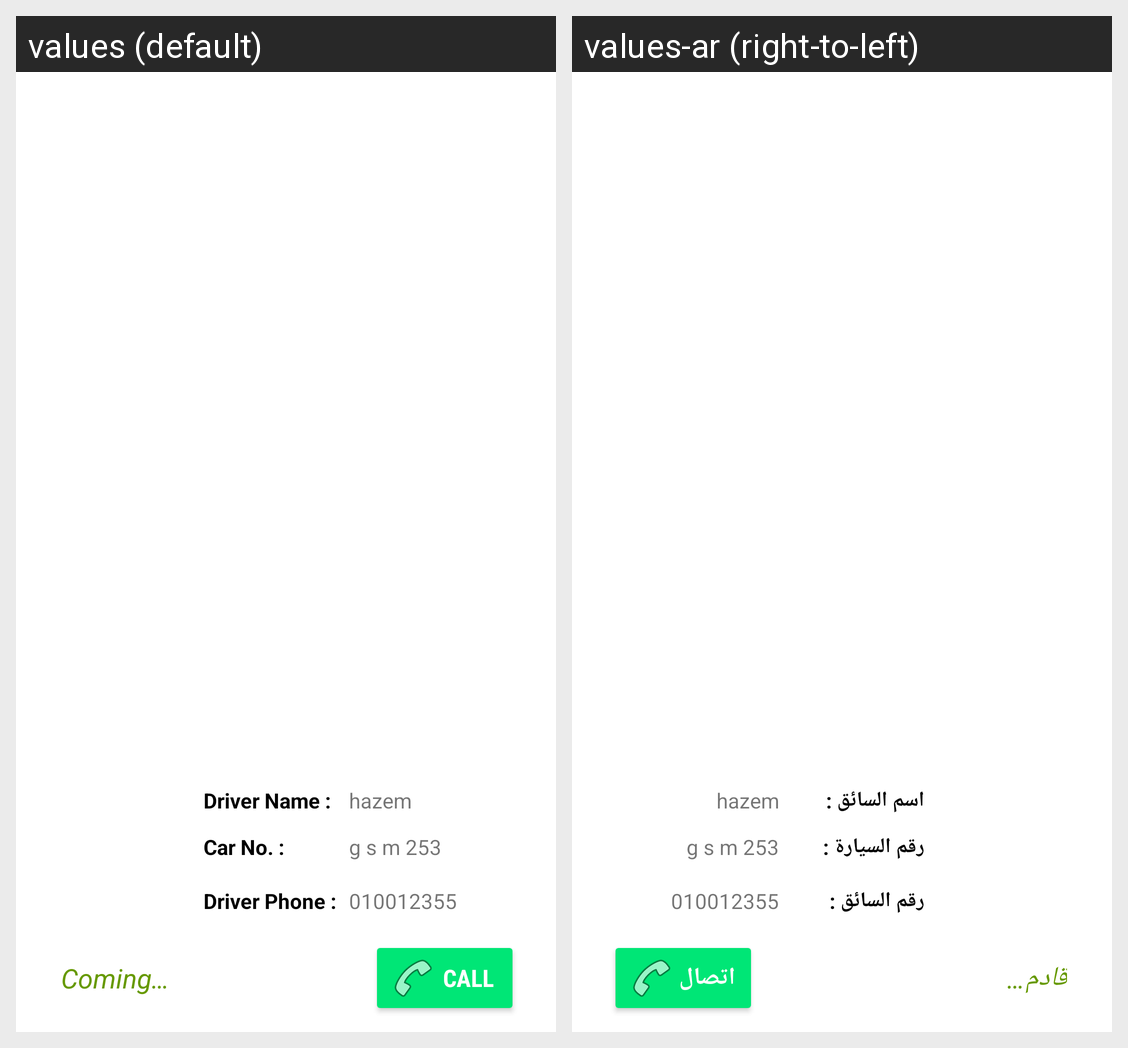

Here is an Android app screen in its default locale and in the app's own translations. Write out the translated-string differences for the strings that appear on this screen.
Android screen res/layout/activity_coming.xml rendered under 2 locales, left to right: values (default), values-ar (right-to-left). Device: Nexus 5 (rendered at 1080×1920; each locale shown at half size, 540×960, under a caption strip naming it); theme Theme.Transparent.
Strings drawn on this screen, with the default value and each locale's value (text and hints the layout hard-codes, and strings that could not be matched under every locale, appear in the picture but are not listed):

driver_name
  values: Driver Name :
  values-ar: اسم السائق :

car_no
  values: Car No. :
  values-ar: رقم السيارة :

driver_phone
  values: Driver Phone :
  values-ar: رقم السائق :

coming
  values: Coming…
  values-ar: قادم…

call
  values: Call
  values-ar: اتصال
